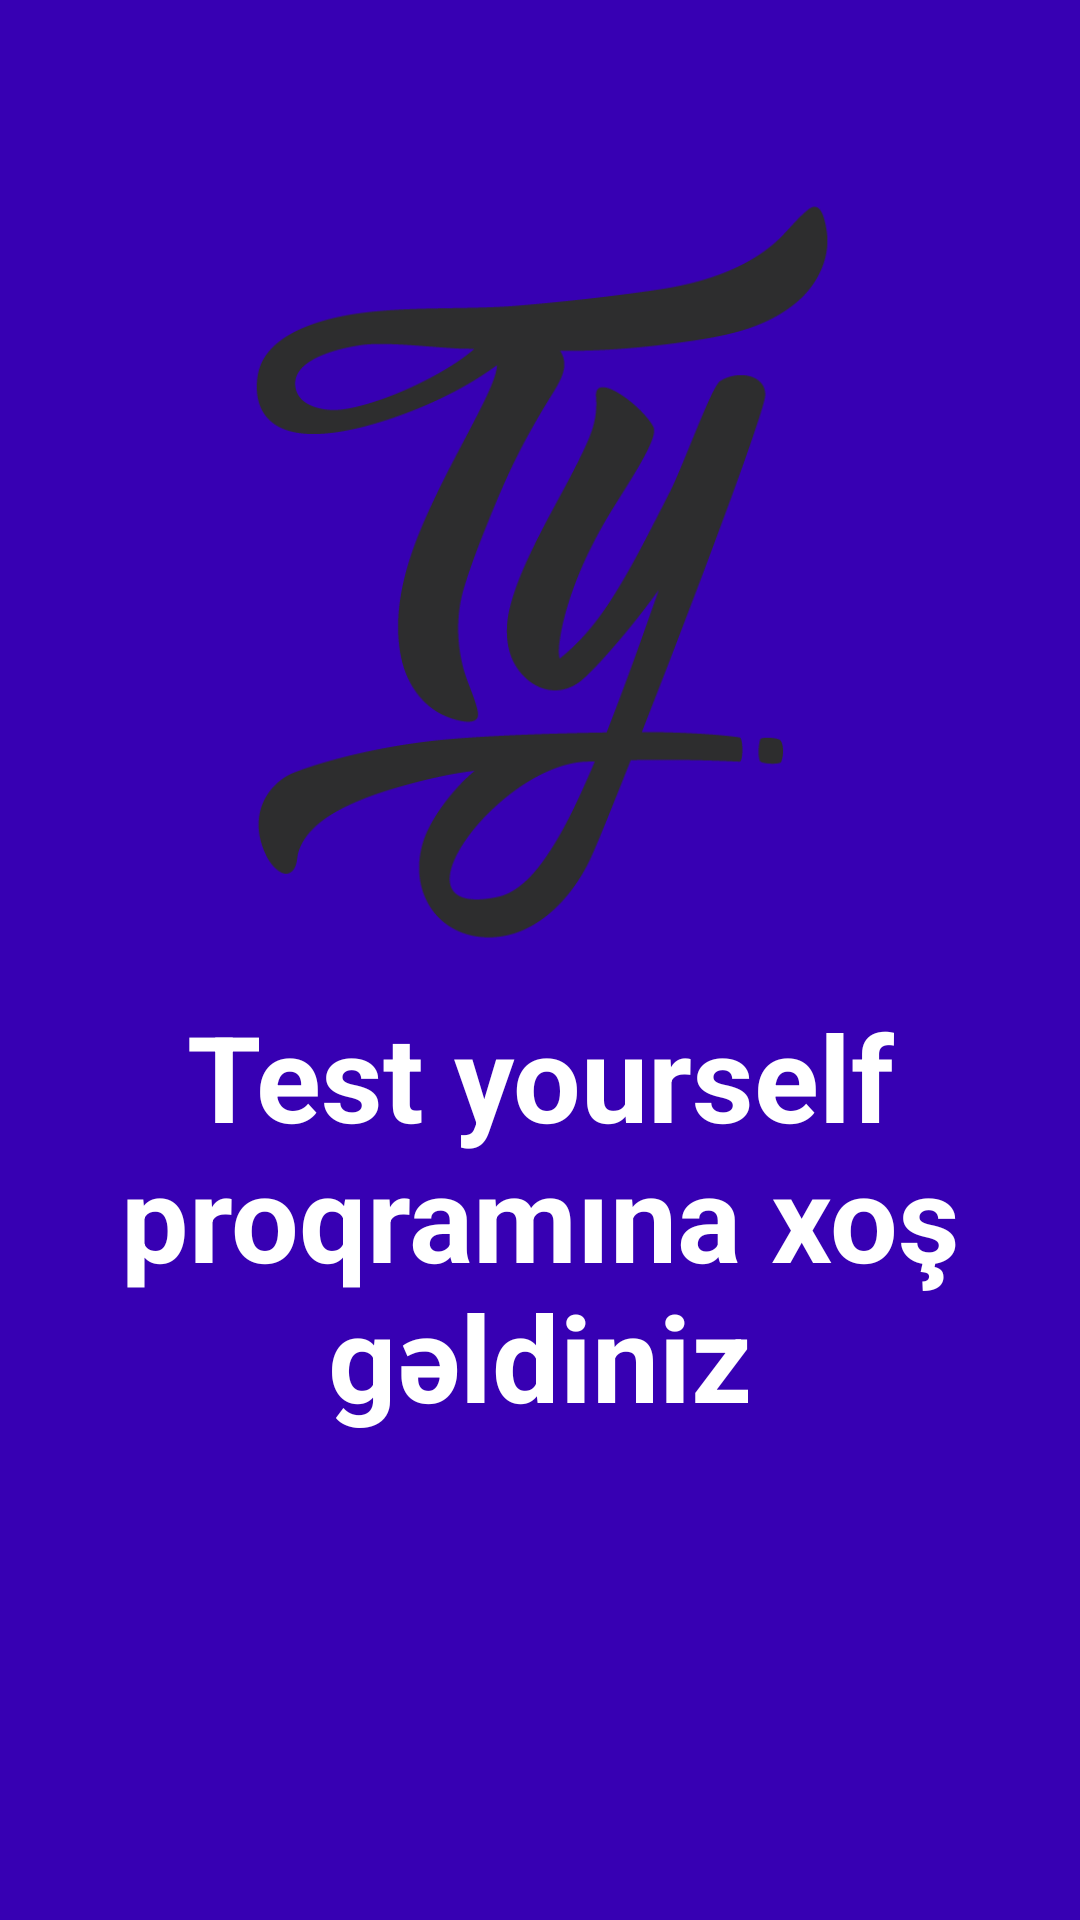

This screen was rendered from an Android layout file. Write that file and the resources it references.
<!-- AndroidManifest.xml: application theme Theme.TestYourself -->
<!-- res/layout/fragment_slapsh.xml -->
<?xml version="1.0" encoding="utf-8"?>
<androidx.constraintlayout.widget.ConstraintLayout
    xmlns:android="http://schemas.android.com/apk/res/android"
    xmlns:app="http://schemas.android.com/apk/res-auto"
    xmlns:tools="http://schemas.android.com/tools"
    android:layout_width="match_parent"
    android:layout_height="match_parent"
    tools:context=".presentation.ui.fragments.splash.SplashFragment"
    android:background="@color/purple_700">

    <ImageView
        android:id="@+id/imageView2"
        android:layout_width="206dp"
        android:layout_height="382dp"
        android:src="@drawable/ty"
        app:layout_constraintEnd_toEndOf="parent"
        app:layout_constraintStart_toStartOf="parent"
        app:layout_constraintTop_toTopOf="parent"
        />

    <TextView
        android:layout_width="wrap_content"
        android:layout_height="wrap_content"
        android:text="@string/first_show_fragment_hello"
        android:textAlignment="center"
        android:textColor="@color/white"
        android:textSize="40sp"
        android:textStyle="bold"
        app:layout_constraintBottom_toBottomOf="parent"
        app:layout_constraintEnd_toEndOf="parent"
        app:layout_constraintHorizontal_bias="0.0"
        app:layout_constraintStart_toStartOf="parent"
        app:layout_constraintTop_toTopOf="parent"
        app:layout_constraintVertical_bias="0.673" />



</androidx.constraintlayout.widget.ConstraintLayout>
<!-- resources referenced by this layout -->
<resources>
  <!-- drawable ty: webp bitmap (drawable, 8436 bytes) -->
  <string name="first_show_fragment_hello">Test yourself proqramına xoş gəldiniz</string>
  <style name="Theme.TestYourself" parent="Theme.MaterialComponents.DayNight.NoActionBar">
          
          <item name="colorPrimary">@color/purple_500</item>
          <item name="colorPrimaryVariant">@color/purple_700</item>
          <item name="colorOnPrimary">@color/white</item>
          
          <item name="colorSecondary">@color/teal_200</item>
          <item name="colorSecondaryVariant">@color/teal_700</item>
          <item name="colorOnSecondary">@color/black</item>
          
          <item name="android:statusBarColor" tools:targetApi="l">?attr/colorPrimaryVariant</item>
          
      </style>
  <!-- not gathered from this repository: default colours our renderer supplied (Android Studio template values) -->
  <color name="purple_500">#FF6200EE</color>
  <color name="purple_700">#FF3700B3</color>
  <color name="teal_200">#FF03DAC5</color>
  <color name="teal_700">#FF018786</color>
  <color name="black">#FF000000</color>
  <color name="white">#FFFFFFFF</color>
</resources>
